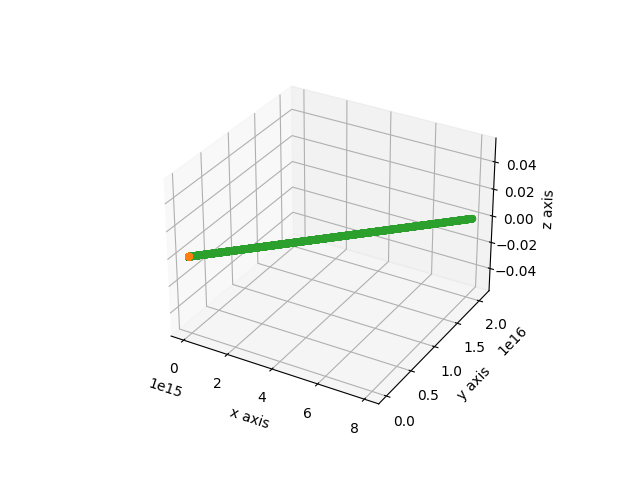

The table this chart was drawn from, first rows:
0, 1.78037e-10, 0, 0
1, 1.49598e+11, 2980, 0
2, 1.49605e+11, 3715, 0
0, 0.08854, 1.854e-05, 0
1, 1.49598e+11, 9.39803e+07, 0
2, 1.4959e+11, 9.3978e+07, 0
0, 0.3541, 0.0001483, 0
1, 1.49598e+11, 1.87957e+08, 0
2, 1.49605e+11, 1.87945e+08, 0
0, 0.7968, 0.0005005, 0
1, 1.49598e+11, 2.81935e+08, 0
2, 1.4959e+11, 2.81924e+08, 0
0, 1.417, 0.001186, 0
1, 1.49597e+11, 3.75912e+08, 0
2, 1.49605e+11, 3.7593e+08, 0
0, 2.213, 0.002317, 0
1, 1.49597e+11, 4.69889e+08, 0
2, 1.4959e+11, 4.69826e+08, 0
0, 3.187, 0.004004, 0
1, 1.49597e+11, 5.63865e+08, 0
2, 1.49604e+11, 5.63956e+08, 0
0, 4.338, 0.006359, 0
1, 1.49596e+11, 6.57842e+08, 0
2, 1.49589e+11, 6.57685e+08, 0
0, 5.666, 0.009492, 0
1, 1.49596e+11, 7.51818e+08, 0
2, 1.49603e+11, 7.52023e+08, 0
0, 7.171, 0.01351, 0
1, 1.49595e+11, 8.45794e+08, 0
2, 1.49588e+11, 8.455e+08, 0
0, 8.853, 0.01854, 0
1, 1.49595e+11, 9.3977e+08, 0
2, 1.49602e+11, 9.40129e+08, 0
0, 10.71, 0.02467, 0
1, 1.49594e+11, 1.03374e+09, 0
2, 1.49587e+11, 1.03327e+09, 0
0, 12.75, 0.03203, 0
1, 1.49594e+11, 1.12772e+09, 0
2, 1.49601e+11, 1.12827e+09, 0
0, 14.96, 0.04073, 0
1, 1.49593e+11, 1.22169e+09, 0
2, 1.49586e+11, 1.221e+09, 0
0, 17.35, 0.05087, 0
1, 1.49592e+11, 1.31567e+09, 0
2, 1.496e+11, 1.31646e+09, 0
0, 19.92, 0.06257, 0
1, 1.49591e+11, 1.40964e+09, 0
2, 1.49584e+11, 1.40868e+09, 0
0, 22.66, 0.07593, 0
1, 1.4959e+11, 1.50361e+09, 0
2, 1.49598e+11, 1.50467e+09, 0
0, 25.59, 0.09108, 0
1, 1.49589e+11, 1.59759e+09, 0
2, 1.49582e+11, 1.59633e+09, 0
0, 28.68, 0.1081, 0
1, 1.49588e+11, 1.69156e+09, 0
2, 1.49596e+11, 1.69293e+09, 0
0, 31.96, 0.1272, 0
1, 1.49587e+11, 1.78553e+09, 0
2, 1.4958e+11, 1.78393e+09, 0
0, 35.41, 0.1483, 0
... 29,939 more rows
